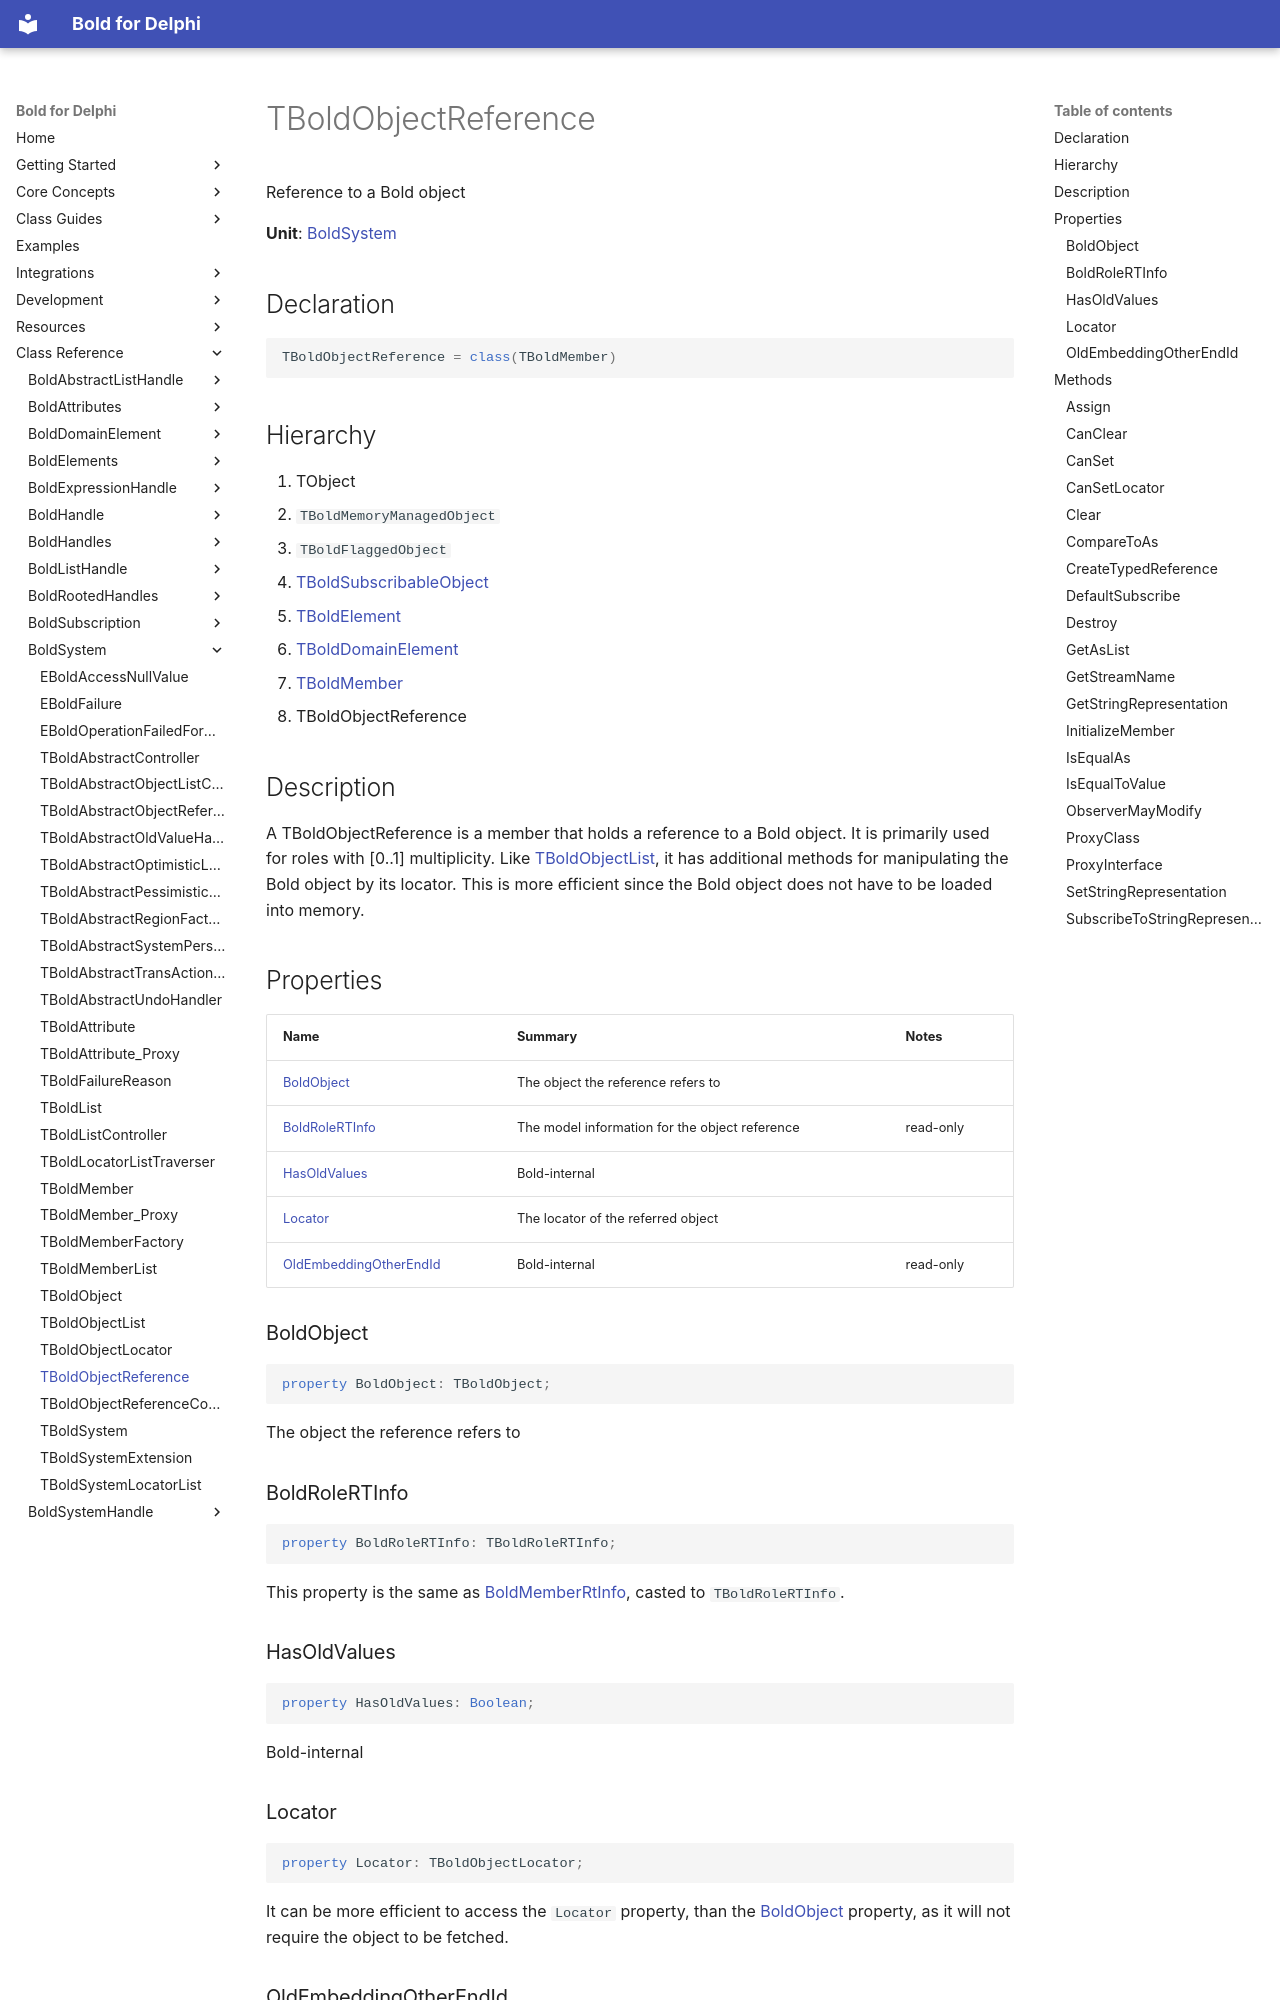

repository: bero/BoldForDelphi · page: reference/BoldSystem/TBoldObjectReference/index.html · generator: mkdocs

# TBoldObjectReference

Reference to a Bold object

**Unit**: [BoldSystem](index.md)

## Declaration

```delphi
TBoldObjectReference = class(TBoldMember)
```

## Hierarchy

1. TObject
2. `TBoldMemoryManagedObject`
3. `TBoldFlaggedObject`
4. [TBoldSubscribableObject](../BoldSubscription/TBoldSubscribableObject.md)
5. [TBoldElement](../BoldElements/TBoldElement.md)
6. [TBoldDomainElement](../BoldDomainElement/TBoldDomainElement.md)
7. [TBoldMember](TBoldMember.md)
8. TBoldObjectReference

## Description

A TBoldObjectReference is a member that holds a reference to a Bold object. It is primarily used for roles with [0..1] multiplicity. Like [TBoldObjectList](TBoldObjectList.md), it has additional methods for manipulating the Bold object by its locator. This is more efficient since the Bold object does not have to be loaded into memory.

## Properties

| Name | Summary | Notes |
|---|---|---|
| [BoldObject](#boldobject) | The object the reference refers to |  |
| [BoldRoleRTInfo](#boldrolertinfo) | The model information for the object reference | read-only |
| [HasOldValues](#hasoldvalues) | Bold-internal |  |
| [Locator](#locator) | The locator of the referred object |  |
| [OldEmbeddingOtherEndId](#oldembeddingotherendid) | Bold-internal | read-only |

### BoldObject

```delphi
property BoldObject: TBoldObject;
```

The object the reference refers to

### BoldRoleRTInfo

```delphi
property BoldRoleRTInfo: TBoldRoleRTInfo;
```

This property is the same as [BoldMemberRtInfo](TBoldMember.md#boldmemberrtinfo), casted to `TBoldRoleRTInfo`.

### HasOldValues

```delphi
property HasOldValues: Boolean;
```

Bold-internal

### Locator

```delphi
property Locator: TBoldObjectLocator;
```

It can be more efficient to access the `Locator` property, than the [BoldObject](TBoldObjectReference.md#boldobject) property, as it will not require the object to be fetched.

### OldEmbeddingOtherEndId

```delphi
property OldEmbeddingOtherEndId: TBoldObjectId;
```

Bold-internal
